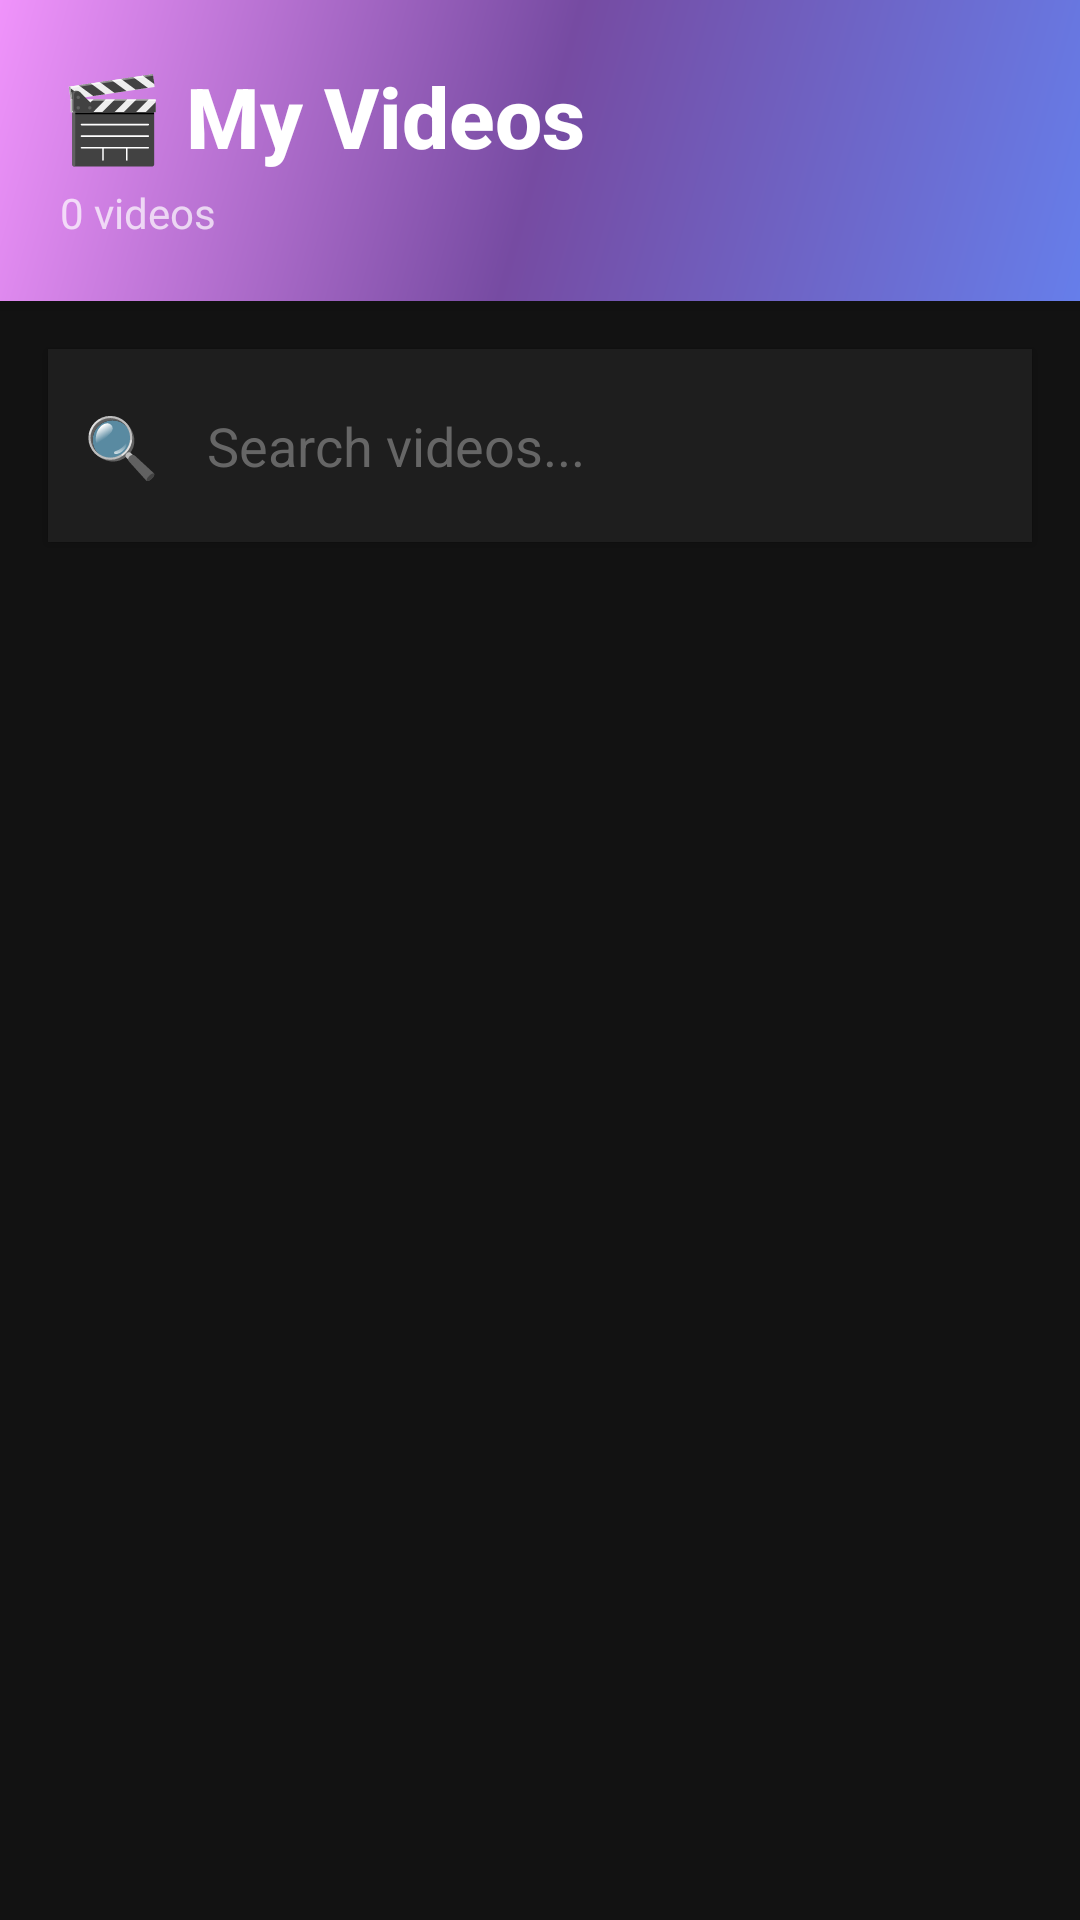

Android layout source for this screen:
<!-- AndroidManifest.xml: application theme Theme.Vid2 -->
<!-- res/layout/activity_main.xml -->
<?xml version="1.0" encoding="utf-8"?>
<LinearLayout xmlns:android="http://schemas.android.com/apk/res/android"
    xmlns:tools="http://schemas.android.com/tools"
    android:layout_width="match_parent"
    android:layout_height="match_parent"
    android:background="#121212"
    android:orientation="vertical"
    tools:context=".MainActivity">

    
    <LinearLayout
        android:layout_width="match_parent"
        android:layout_height="wrap_content"
        android:background="@drawable/header_gradient"
        android:elevation="4dp"
        android:orientation="vertical"
        android:padding="20dp">

        <TextView
            android:id="@+id/titleText"
            android:layout_width="match_parent"
            android:layout_height="wrap_content"
            android:fontFamily="sans-serif-medium"
            android:text="🎬 My Videos"
            android:textColor="#FFFFFF"
            android:textSize="28sp"
            android:textStyle="bold" />

        <TextView
            android:id="@+id/videoCountText"
            android:layout_width="wrap_content"
            android:layout_height="wrap_content"
            android:layout_marginTop="4dp"
            android:text="0 videos"
            android:textColor="#B3FFFFFF"
            android:textSize="14sp" />
    </LinearLayout>

    
    <LinearLayout
        android:layout_width="match_parent"
        android:layout_height="wrap_content"
        android:layout_margin="16dp"
        android:background="#1E1E1E"
        android:elevation="2dp"
        android:gravity="center_vertical"
        android:orientation="horizontal"
        android:padding="12dp">

        <TextView
            android:layout_width="wrap_content"
            android:layout_height="wrap_content"
            android:layout_marginEnd="8dp"
            android:text="🔍"
            android:textSize="20sp" />

        <EditText
            android:id="@+id/searchBar"
            android:layout_width="0dp"
            android:layout_height="wrap_content"
            android:layout_weight="1"
            android:autofillHints="name"
            android:background="@android:color/transparent"
            android:hint="Search videos..."
            android:inputType="text"
            android:padding="8dp"
            android:textColor="#FFFFFF"
            android:textColorHint="#666666" />
    </LinearLayout>

    
    <androidx.recyclerview.widget.RecyclerView
        android:id="@+id/videoRecyclerView"
        android:layout_width="match_parent"
        android:layout_height="match_parent"
        android:clipToPadding="false"
        android:padding="8dp" />

</LinearLayout>
<!-- resources referenced by this layout -->
<resources>
  <!-- drawable header_gradient (drawable) -->
  <shape xmlns:android="http://schemas.android.com/apk/res/android">
      <gradient
          android:angle="135"
          android:startColor="#667eea"
          android:centerColor="#764ba2"
          android:endColor="#f093fb"
          android:type="linear"/>
  </shape>
  <style name="Theme.Vid2" parent="Base.Theme.Vid2" />
  <style name="Base.Theme.Vid2" parent="Theme.Material3.DayNight.NoActionBar">
          
          
      </style>
</resources>
